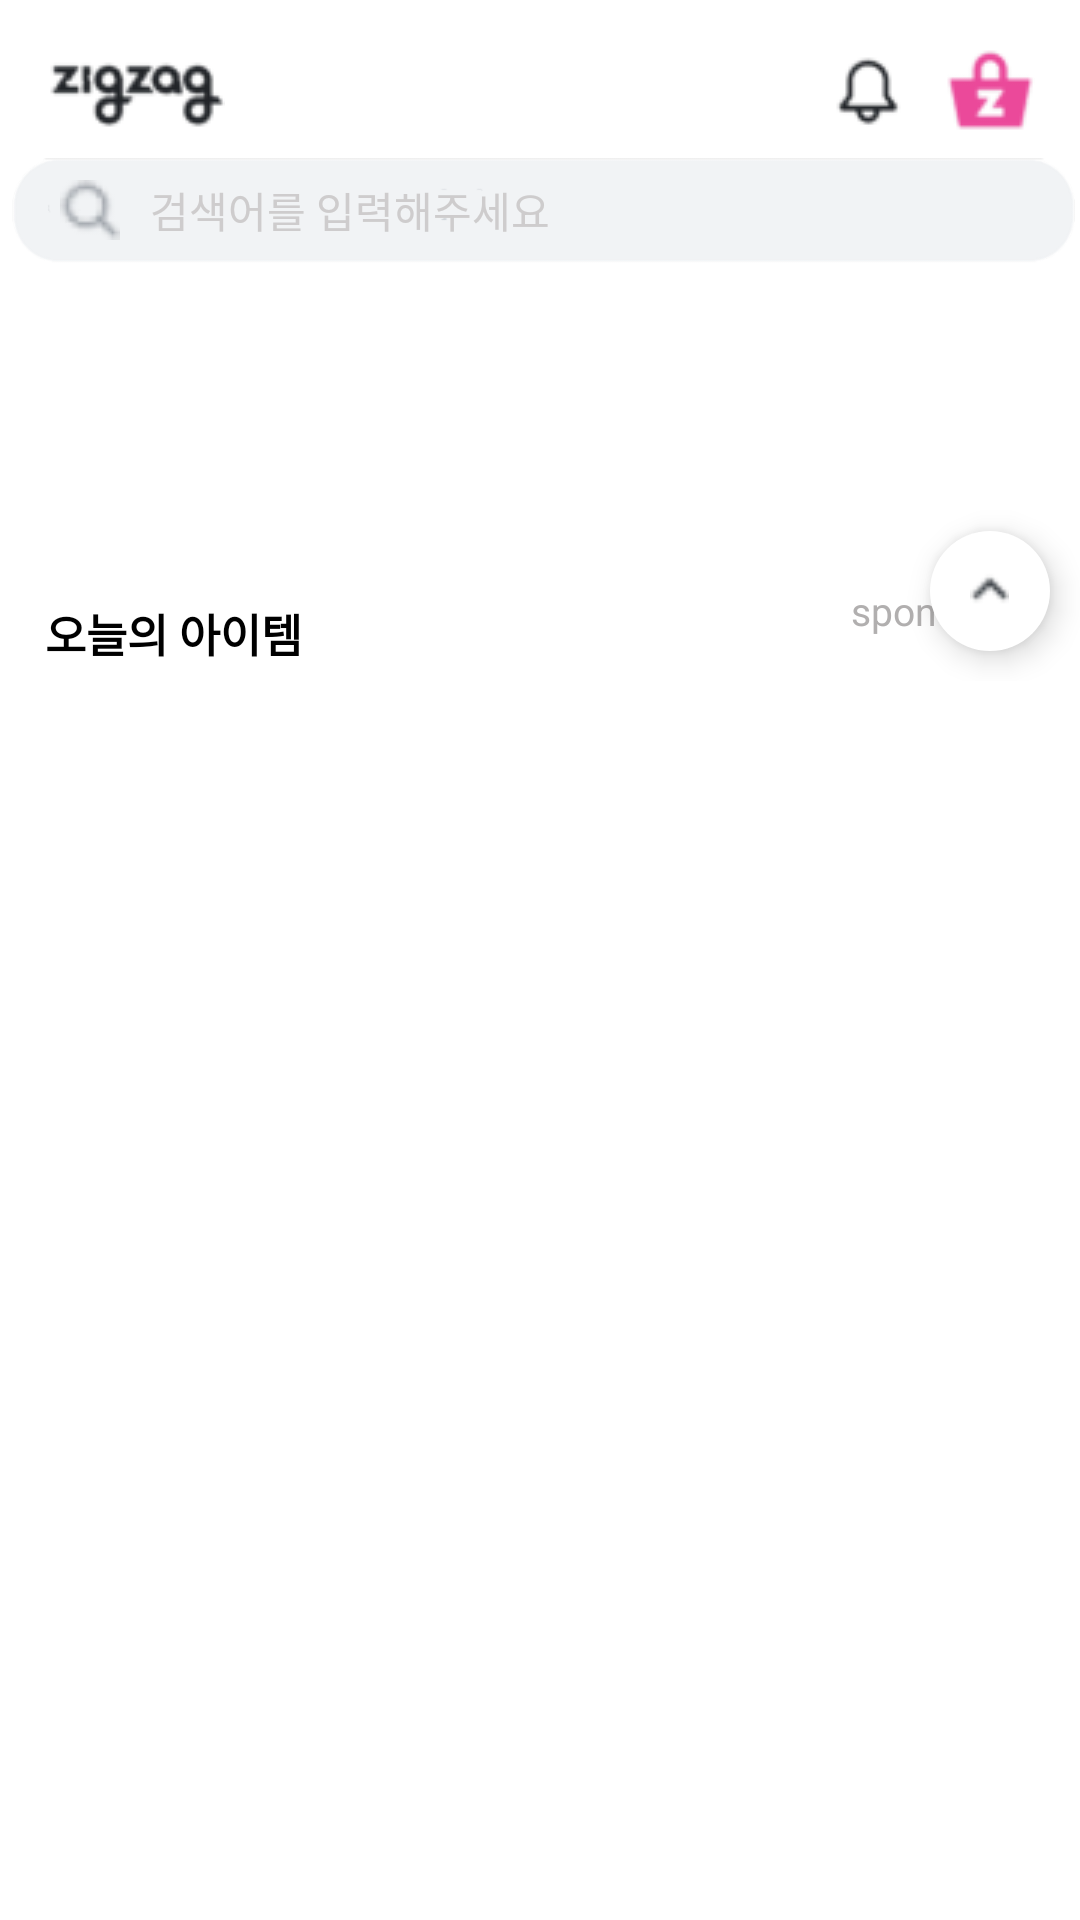

This screen was rendered from an Android layout file. Write that file and the resources it references.
<!-- AndroidManifest.xml: application theme AppTheme -->
<!-- res/layout/fragment_zigzag.xml -->
<?xml version="1.0" encoding="utf-8"?>
<LinearLayout xmlns:android="http://schemas.android.com/apk/res/android"
    android:layout_width="match_parent"
    android:layout_height="match_parent"
    xmlns:app="http://schemas.android.com/apk/res-auto"
    android:orientation="vertical"
    android:background="#ffffff">
    <LinearLayout
        android:id="@+id/linear_zig_top"
        android:layout_width="match_parent"
        android:layout_height="wrap_content"
        android:layout_marginTop="15dp"
        android:layout_marginLeft="15dp"
        android:layout_marginRight="15dp">
        <ImageView
            android:id="@+id/logo"
            android:layout_width="wrap_content"
            android:layout_height="wrap_content"
            android:src="@drawable/logo"/>
        <ImageView
            android:layout_width="wrap_content"
            android:layout_height="wrap_content"
            android:layout_weight="2"/>
        <ImageView
            android:id="@+id/al"
            android:layout_width="wrap_content"
            android:layout_height="wrap_content"
            android:src="@drawable/al"
            android:layout_marginRight="13dp"
            android:layout_gravity="center_vertical"/>
        <ImageView
            android:id="@+id/bucket"
            android:layout_width="wrap_content"
            android:layout_height="wrap_content"
            android:src="@drawable/bucket"
            android:layout_gravity="center_vertical"/>
    </LinearLayout>
    <FrameLayout
        android:id="@+id/frame_zig_search"
        android:layout_width="match_parent"
        android:layout_height="wrap_content">
        <ImageView
            android:id="@+id/search_bar"
            android:layout_width="match_parent"
            android:layout_height="50dp"
            android:src="@drawable/searchbar"/>
        <LinearLayout
            android:layout_width="wrap_content"
            android:layout_height="wrap_content"
            android:layout_gravity="center_vertical"
            android:layout_marginLeft="20dp">
            <ImageView
                android:id="@+id/search_icon"
                android:layout_width="wrap_content"
                android:layout_height="wrap_content"
                android:src="@drawable/search"
                android:layout_gravity="center_vertical"/>
            <TextView
                android:layout_width="wrap_content"
                android:layout_height="wrap_content"
                android:text="검색어를 입력해주세요"
                android:textColor="#D2C6C4C4"
                android:layout_marginLeft="10dp"/>
        </LinearLayout>
    </FrameLayout>
    <FrameLayout
        android:layout_width="match_parent"
        android:layout_height="wrap_content">
    <androidx.core.widget.NestedScrollView
        android:id="@+id/zig_scroll"
        android:layout_width="match_parent"
        android:layout_height="wrap_content">
   <LinearLayout
       android:layout_width="match_parent"
       android:layout_height="wrap_content"
       android:orientation="vertical">
    <androidx.viewpager.widget.ViewPager
        android:id="@+id/vp_zig_banner"
        android:layout_width="match_parent"
        android:layout_height="80dp"/>

    <com.google.android.material.tabs.TabLayout
        app:tabBackground="@drawable/tab_selector"
        app:tabGravity="center"
        android:clickable="false"
        app:tabIndicatorHeight="0dp"
        android:id="@+id/zig_banner_tab"
        android:layout_width="wrap_content"
        android:layout_height="10dp"
        android:layout_gravity="center"/>
    <LinearLayout
        android:layout_width="match_parent"
        android:layout_height="wrap_content">
    <TextView
        android:layout_marginTop="15dp"
        android:layout_marginLeft="15dp"
        android:layout_marginRight="15dp"
        android:layout_width="wrap_content"
        android:layout_height="wrap_content"
        android:text="오늘의 아이템"
        android:textColor="#000000"
        android:textStyle="bold"
        android:textSize="15sp"/>
        <TextView
            android:layout_width="wrap_content"
            android:layout_height="wrap_content"
            android:layout_weight="2"/>
        <TextView
            android:layout_width="wrap_content"
            android:layout_height="wrap_content"
            android:text="sponsored"
            android:textSize="13sp"
            android:layout_marginRight="15dp"
            android:textColor="#B1AFAF"
            android:layout_gravity="center_vertical"/>
    </LinearLayout>
       <androidx.recyclerview.widget.RecyclerView
           android:layout_marginRight="15dp"
           android:layout_marginLeft="15dp"
           android:layout_marginTop="5dp"
           android:id="@+id/rv_today_item"
           android:layout_width="match_parent"
           android:layout_height="wrap_content"/>
   </LinearLayout>
    </androidx.core.widget.NestedScrollView>
    <com.google.android.material.floatingactionbutton.FloatingActionButton
        android:id="@+id/zig_fab"
        android:layout_width="wrap_content"
        android:layout_height="wrap_content"
        android:layout_gravity="bottom|end"
        android:layout_margin="10dp"
        android:backgroundTint="@color/colorBackground"
        app:fabSize="mini"
        app:maxImageSize="13dp"
        app:borderWidth="0dp"
        android:src="@drawable/ic_up" />
    </FrameLayout>
</LinearLayout>
<!-- resources referenced by this layout -->
<resources>
  <color name="colorBackground">#ffffff</color>
  <!-- drawable al: png bitmap (drawable, 1133 bytes) -->
  <!-- drawable bucket: png bitmap (drawable, 1488 bytes) -->
  <!-- drawable ic_up: png bitmap (drawable, 349 bytes) -->
  <!-- drawable logo: png bitmap (drawable, 3040 bytes) -->
  <!-- drawable search: png bitmap (drawable, 1142 bytes) -->
  <!-- drawable searchbar: png bitmap (drawable, 7139 bytes) -->
  <style name="AppTheme" parent="Theme.AppCompat.Light.NoActionBar">
          
          <item name="colorPrimary">@color/colorPrimary</item>
          <item name="colorPrimaryDark">@color/colorBackground</item>
          <item name="android:windowLightStatusBar">true</item>
          <item name="colorAccent">@color/colorAccent</item>
      </style>
  <color name="colorPrimary">#6200EE</color>
  <color name="colorAccent">#03DAC5</color>
</resources>
